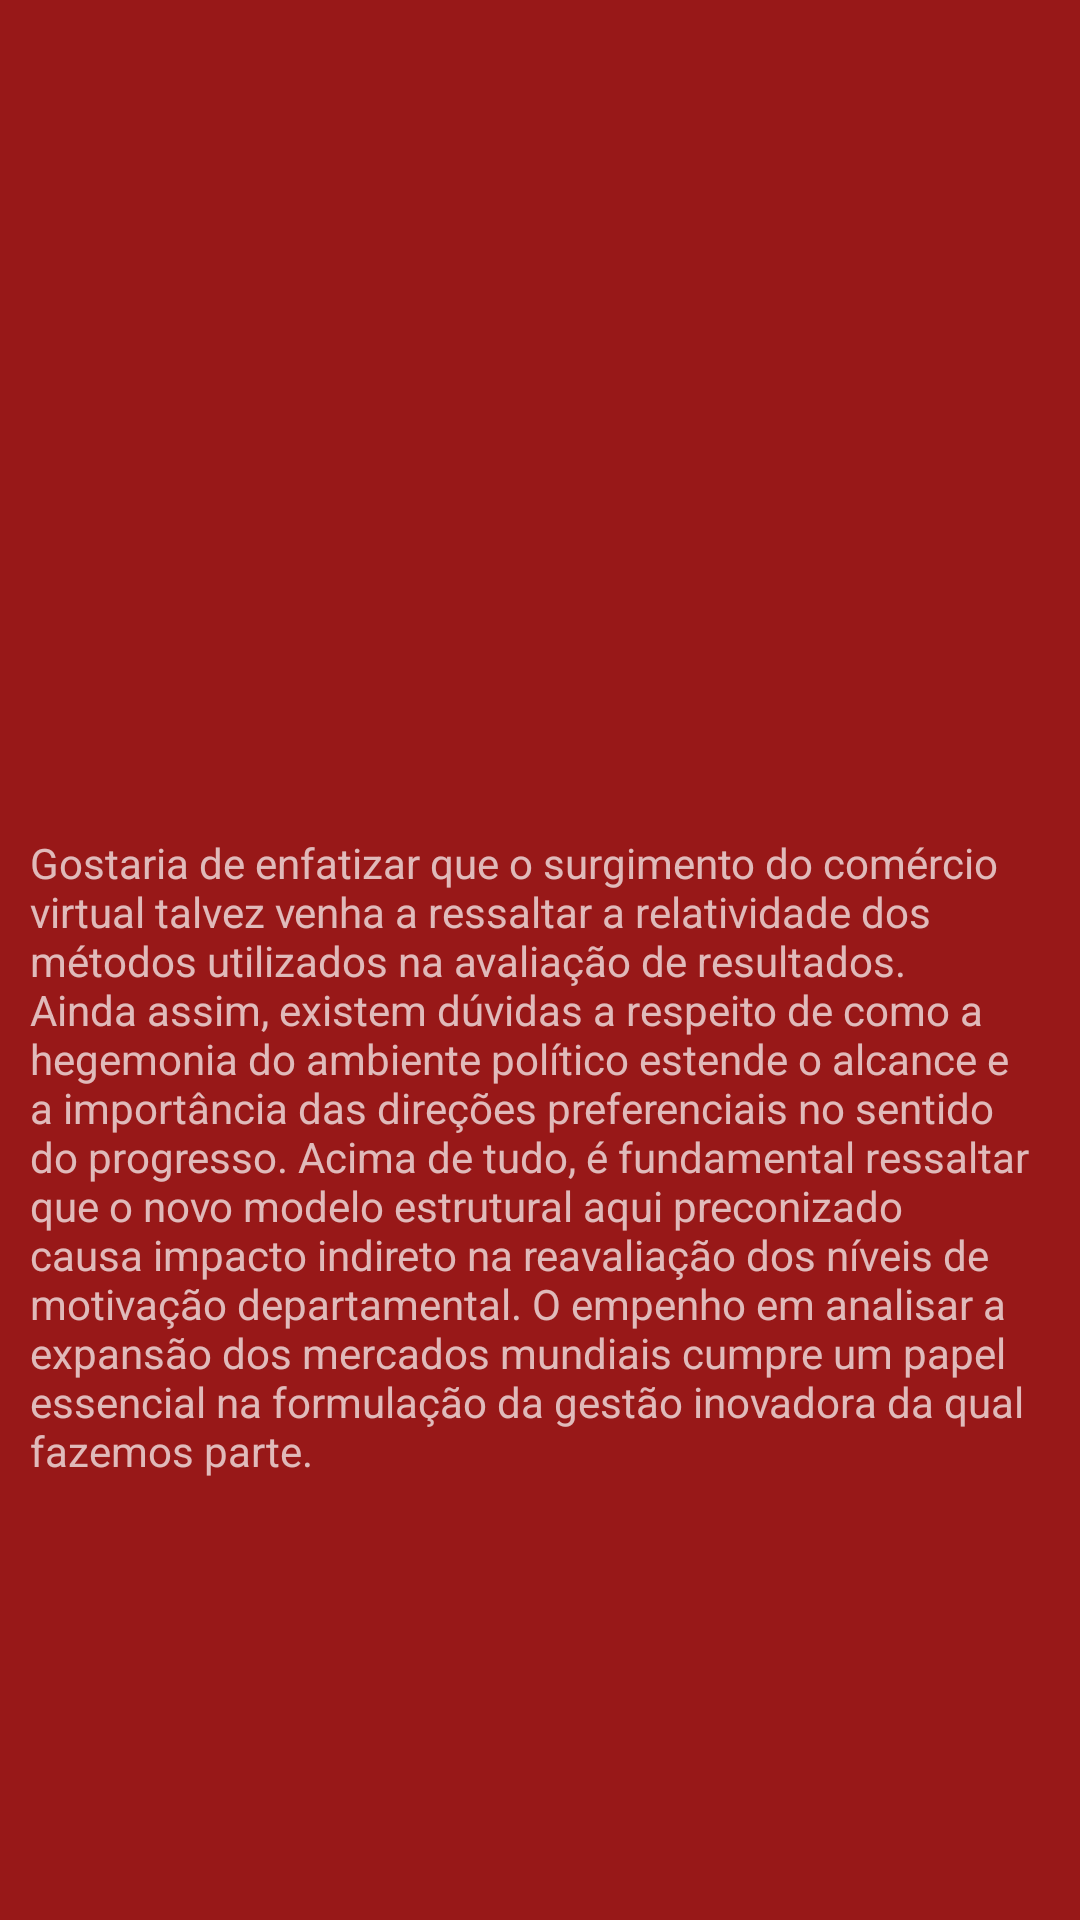

The Android layout XML behind this screen, and the referenced resources:
<!-- AndroidManifest.xml: application theme AppTheme -->
<!-- res/layout/activity_historia.xml -->
<?xml version="1.0" encoding="utf-8"?>
<ScrollView
    xmlns:android="http://schemas.android.com/apk/res/android"
    xmlns:app="http://schemas.android.com/apk/res-auto"
    xmlns:tools="http://schemas.android.com/tools"
    tools:context=".ActivityHistoria"
    android:layout_height="match_parent"
    android:layout_width="match_parent"
    android:fillViewport="true"
    >
<android.support.constraint.ConstraintLayout
    android:layout_width="match_parent"
    android:layout_height="match_parent"
    android:background="@color/vermelhoOitenta"
   >

    <Button
        android:id="@+id/botaohistoria"
        android:layout_width="0dp"
        android:layout_height="250dp"
        android:layout_marginStart="8dp"
        android:layout_marginTop="8dp"
        android:layout_marginEnd="8dp"
        android:background="@drawable/historia"
        android:transitionName="historia"
        app:layout_constraintEnd_toEndOf="parent"
        app:layout_constraintStart_toStartOf="parent"
        app:layout_constraintTop_toTopOf="parent" />

    <TextView
        android:id="@+id/textView2"
        android:layout_width="wrap_content"
        android:layout_height="wrap_content"
        android:layout_margin="10dp"
        android:layout_marginStart="8dp"
        android:layout_marginTop="8dp"
        android:layout_marginEnd="8dp"
        android:padding="10dp"
        android:text="Gostaria de enfatizar que o surgimento do comércio virtual talvez venha a ressaltar a relatividade dos métodos utilizados na avaliação de resultados. Ainda assim, existem dúvidas a respeito de como a hegemonia do ambiente político estende o alcance e a importância das direções preferenciais no sentido do progresso. Acima de tudo, é fundamental ressaltar que o novo modelo estrutural aqui preconizado causa impacto indireto na reavaliação dos níveis de motivação departamental. O empenho em analisar a expansão dos mercados mundiais cumpre um papel essencial na formulação da gestão inovadora da qual fazemos parte. "
        app:layout_constraintEnd_toEndOf="parent"
        app:layout_constraintStart_toStartOf="parent"
        app:layout_constraintTop_toBottomOf="@+id/botaohistoria" />

</android.support.constraint.ConstraintLayout>
</ScrollView>
<!-- resources referenced by this layout -->
<resources>
  <color name="vermelhoOitenta">#80ff0000</color>
  <style name="AppTheme" parent="Theme.AppCompat">
          
          <item name="colorPrimary">@color/colorPrimary</item>
          <item name="colorPrimaryDark">@color/colorPrimaryDark</item>
          <item name="colorAccent">@color/colorAccent</item>
          <item name="windowNoTitle">false</item>
          <item name="windowActionBar">true</item>
          <item name="android:windowFullscreen">false</item>
          <item name="android:windowActivityTransitions">true</item>
          <item name="android:statusBarColor">@color/colorPrimary</item>
      </style>
  <color name="colorPrimary">#f44336</color>
  <color name="colorPrimaryDark">#00574b</color>
  <color name="colorAccent">#D81B60</color>
</resources>
